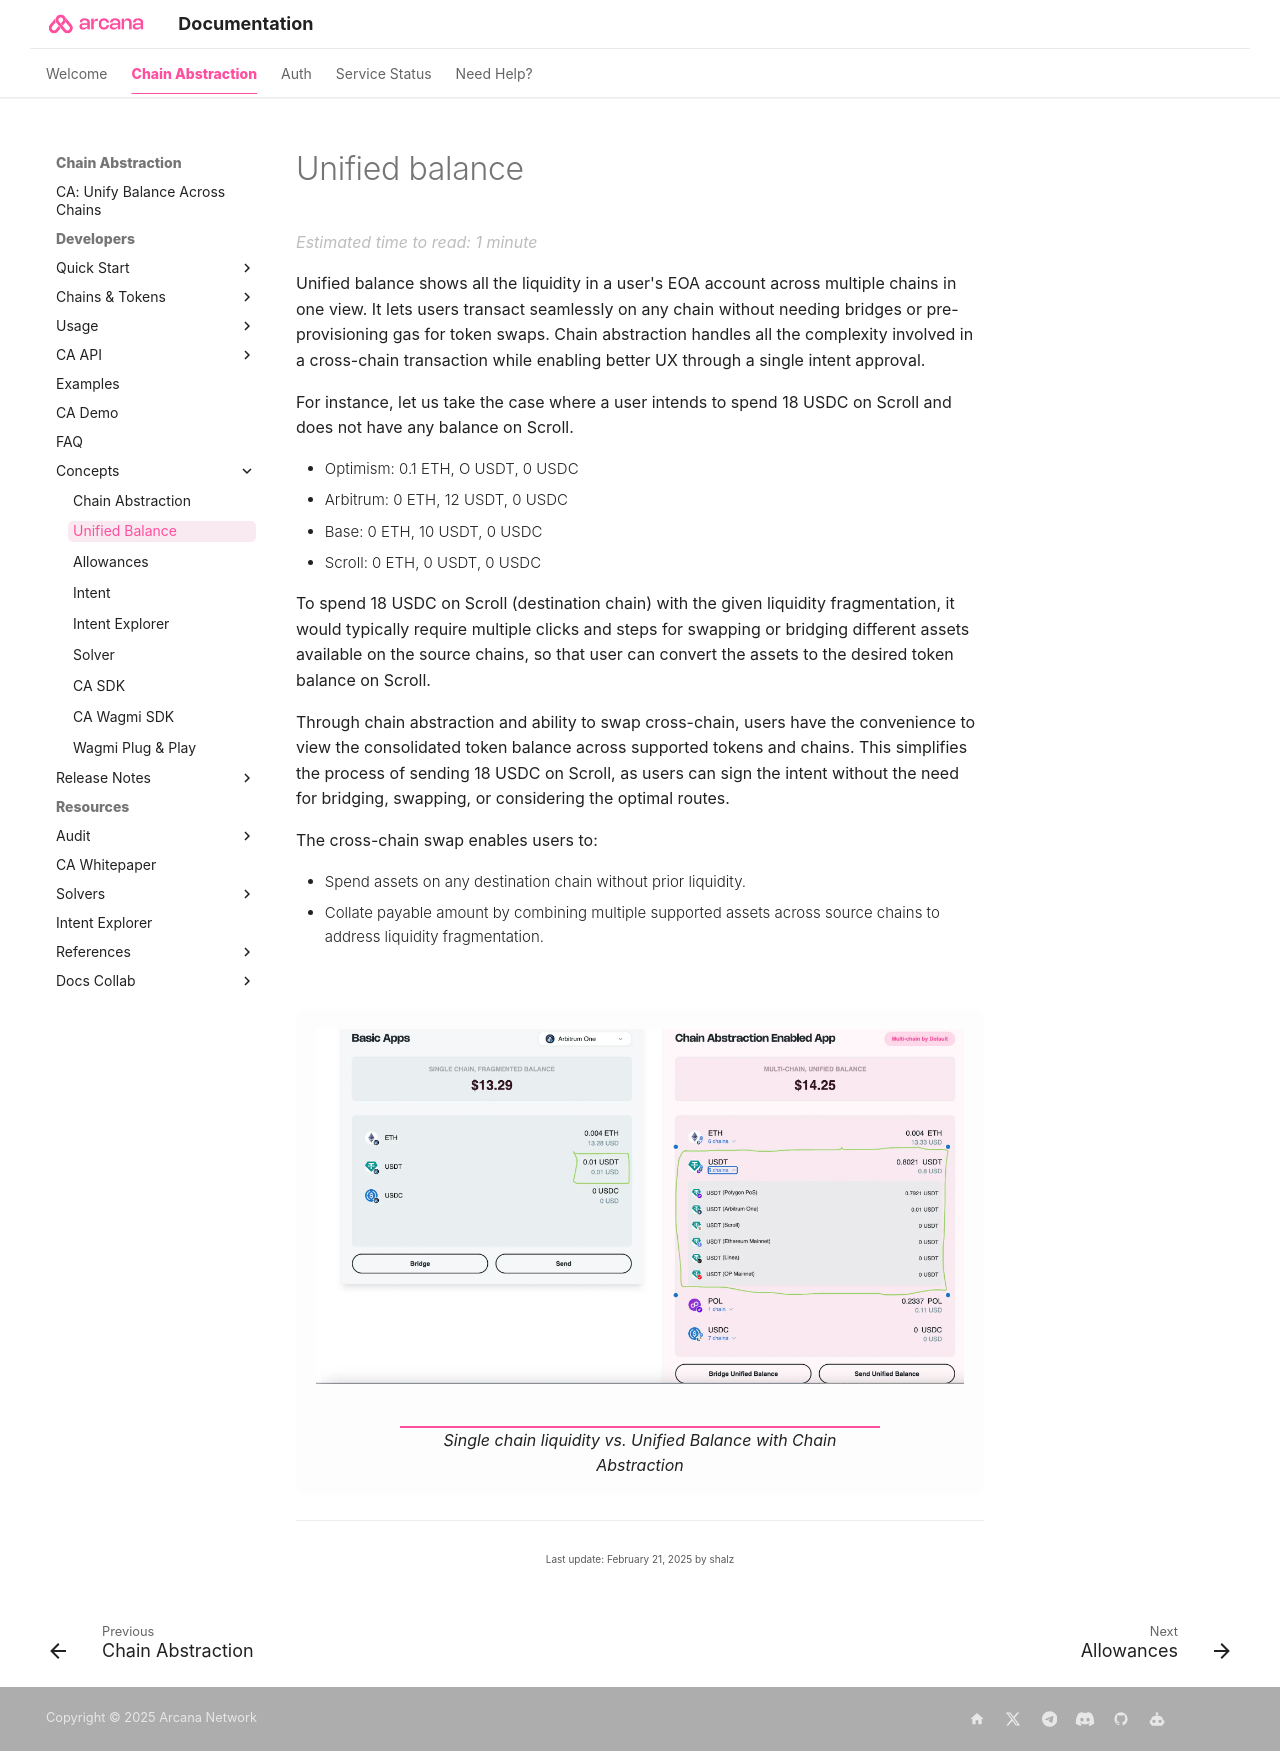

repository: shaloo/docs.arcana · page: concepts/ca/unified-balance/index.html · generator: mkdocs

---
alias: concept-unified-balance
title: 'Unified Balance'
description: 'What does unified balance mean in Arcana Chain Abstraction context?'
arcana:
  root_rel_path: ..
---

# Unified balance

{% include "./text-snippets/ca/unified_balance.md" %}
